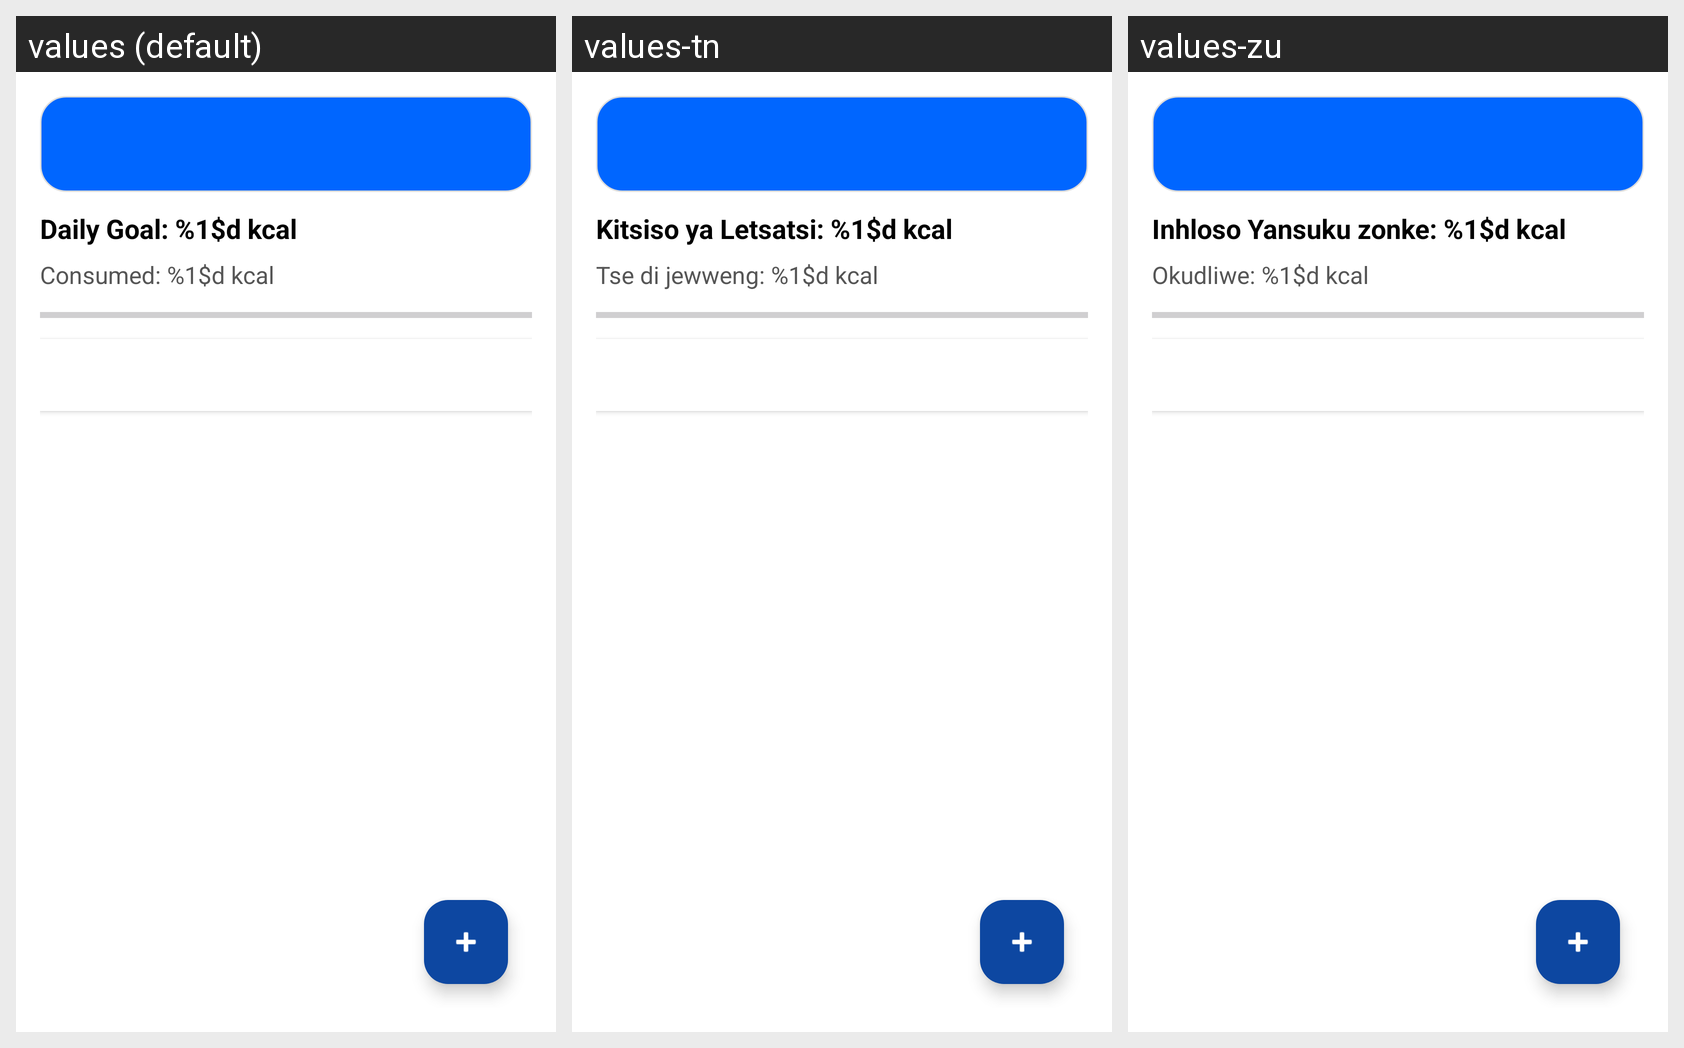

For this localized Android screen grid, give each drawn string resource with its value in every locale shown.
Android screen res/layout/activity_meal_planner.xml rendered under 3 locales, left to right: values (default), values-tn, values-zu. Device: Nexus 5 (rendered at 1080×1920; each locale shown at half size, 540×960, under a caption strip naming it); theme Theme.Material3.DayNight.NoActionBar.
Strings drawn on this screen, with the default value and each locale's value (text and hints the layout hard-codes, and strings that could not be matched under every locale, appear in the picture but are not listed):

daily_goal_label
  values: Daily Goal: %1$d kcal
  values-tn: Kitsiso ya Letsatsi: %1$d kcal
  values-zu: Inhloso Yansuku zonke: %1$d kcal

consumed_label
  values: Consumed: %1$d kcal
  values-tn: Tse di jewweng: %1$d kcal
  values-zu: Okudliwe: %1$d kcal
